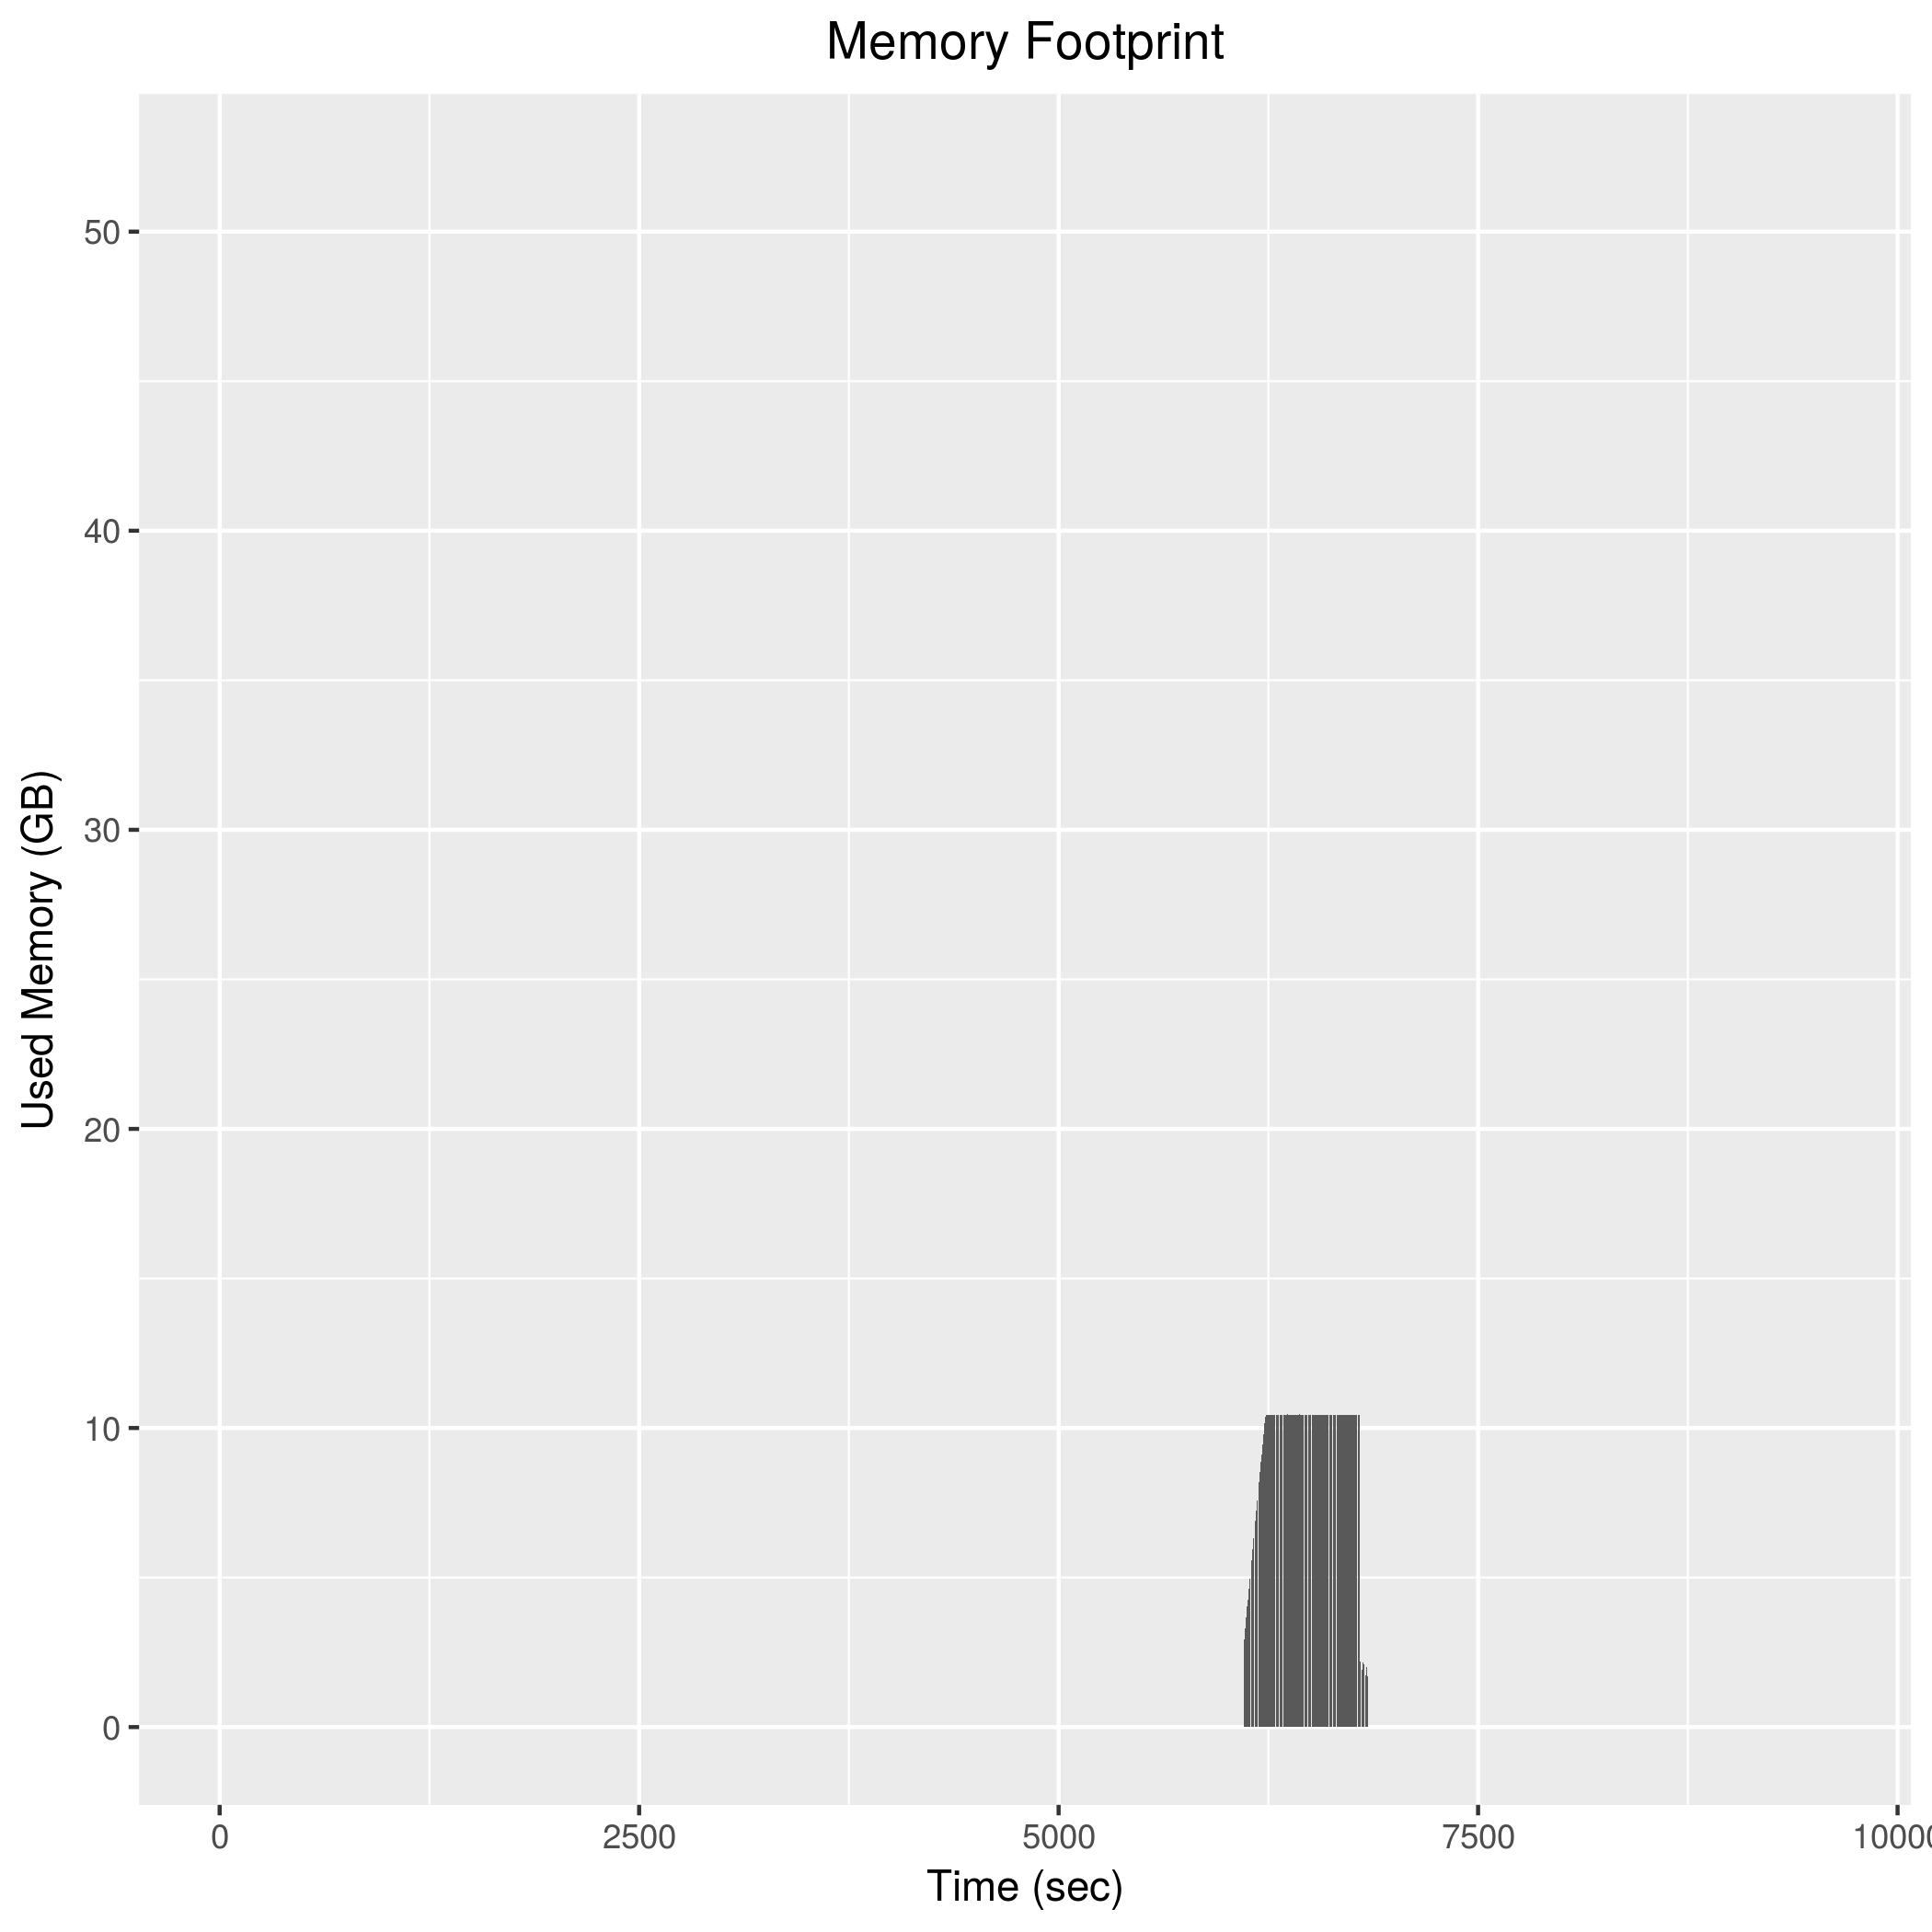

Data behind this chart, as committed beside it:
6102, 2708580
6104, 2823968
6106, 2938496
6108, 3056324
6110, 3193208
6112, 3307380
6114, 3425148
6116, 3538952
6118, 3676964
6120, 3792652
6122, 3907412
6124, 4023264
6126, 4137972
6128, 4252760
6130, 4368336
6132, 4507684
6134, 4621988
6136, 4739100
6138, 4853240
6140, 4968588
6142, 5105708
6144, 5226024
6146, 5340604
6148, 5459864
6150, 5576444
6152, 5712308
6154, 5826144
6156, 5942220
6158, 6056552
6160, 6172808
6162, 6310908
6164, 6425792
6166, 6543860
6168, 6658692
6170, 6773844
6172, 6890908
6174, 7004948
6176, 7119776
6178, 7236144
6180, 7351268
6182, 7465236
6184, 7579924
6186, 7697492
6188, 7812648
6190, 7950724
6192, 8068184
6194, 8181936
6196, 8296452
6198, 8413824
6200, 8527880
6202, 8642588
6204, 8759932
6206, 8874532
6208, 8990556
6210, 9107584
6212, 9223016
6214, 9338172
6216, 9453508
6218, 9570264
6220, 9685116
6222, 9799820
... 310 more rows
